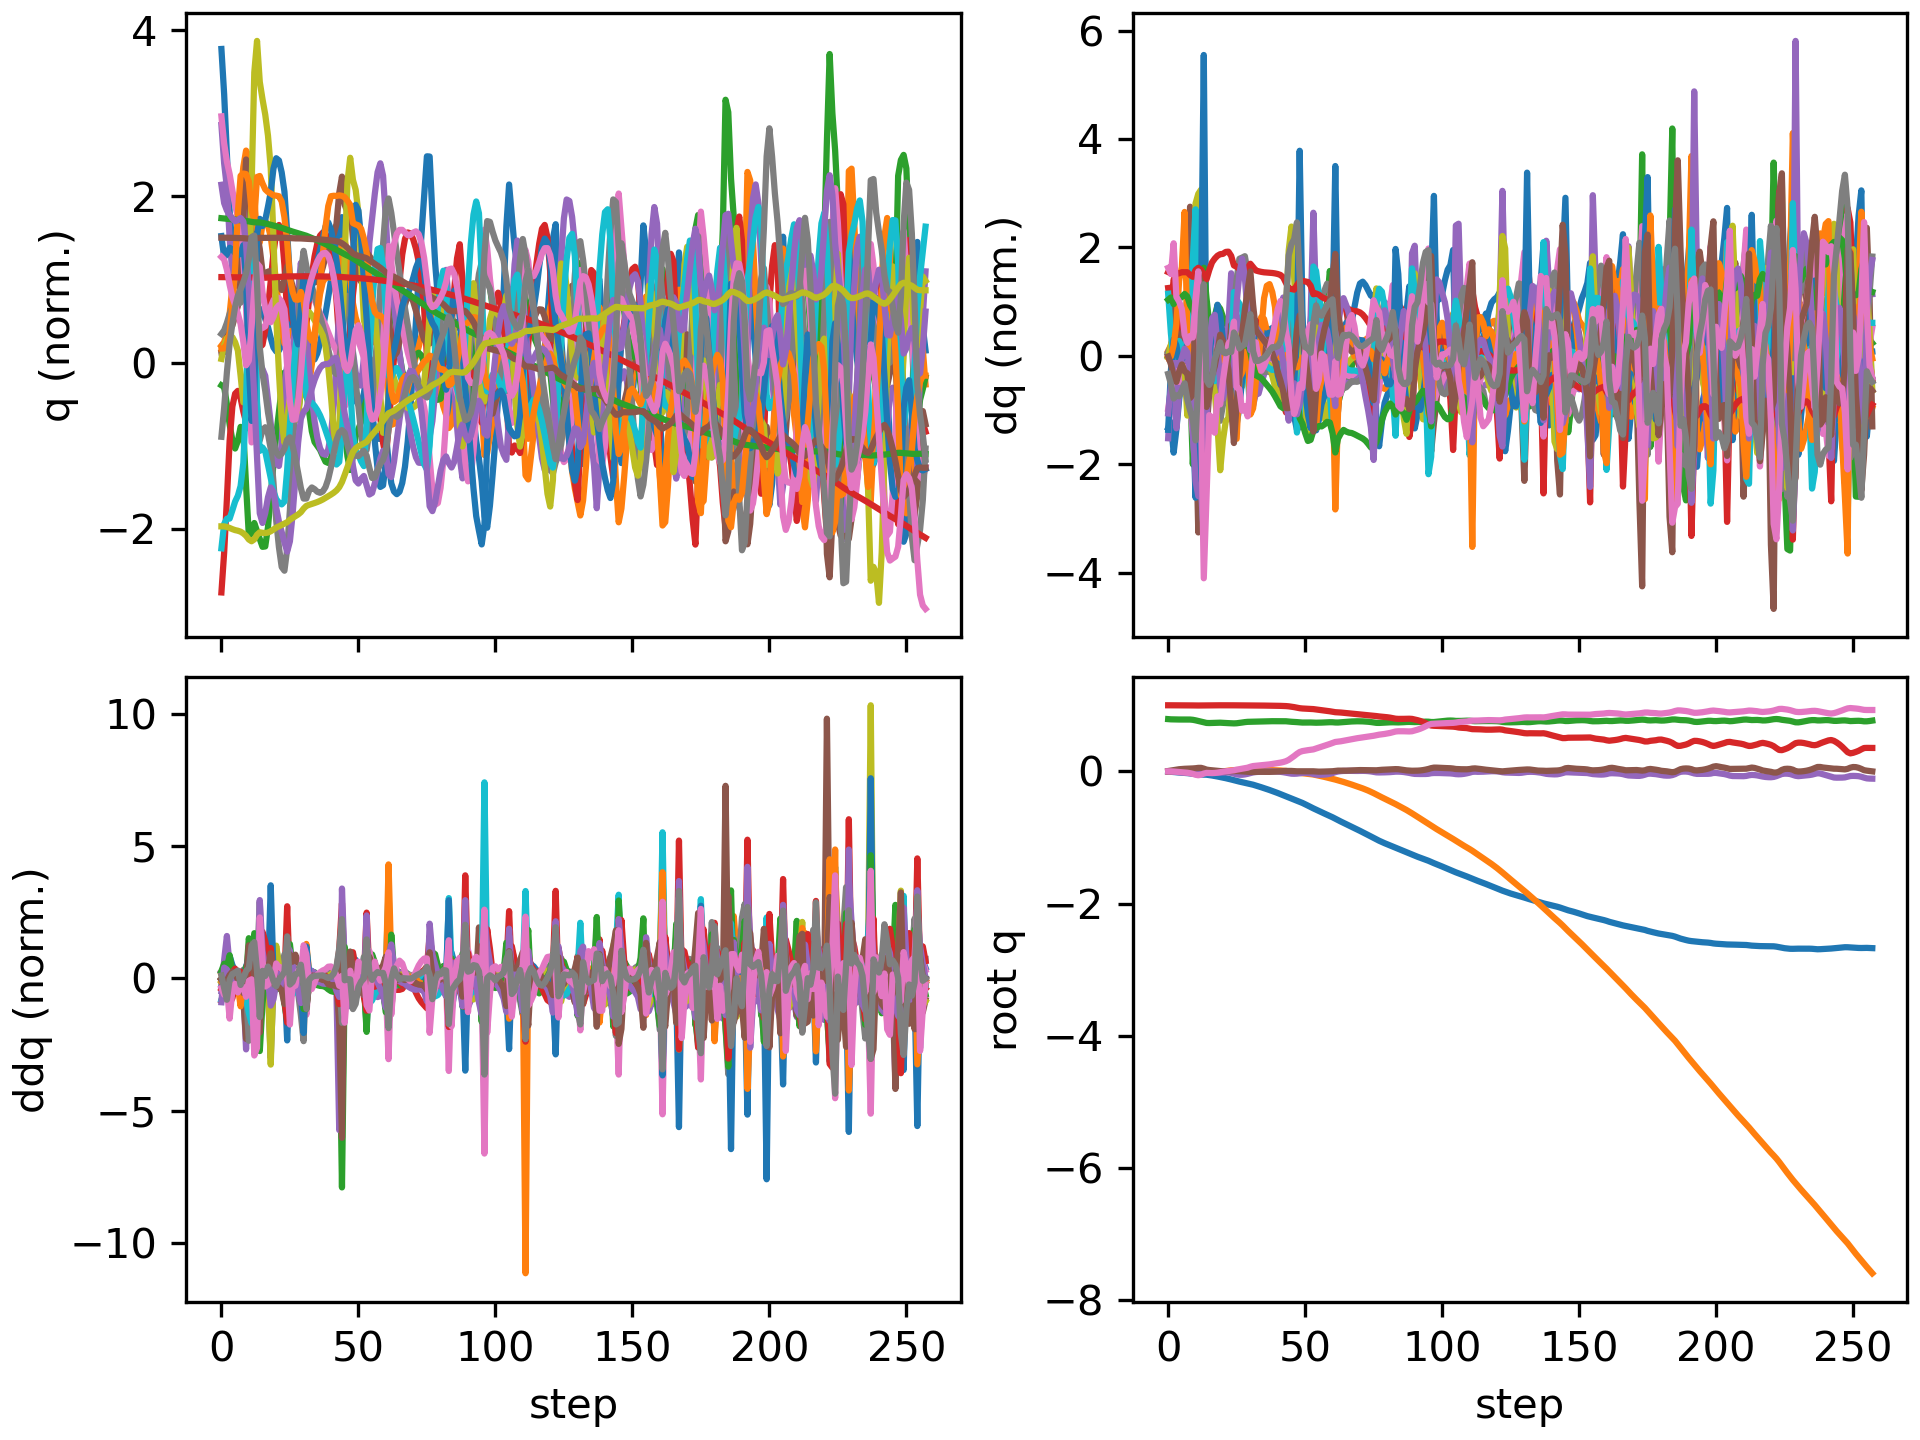

The table this chart was drawn from, first rows:
floating_base_joint_x, floating_base_joint_y, floating_base_joint_z, floating_base_joint_qw, floating_base_joint_qx, floating_base_joint_qy, floating_base_joint_qz, left_hip_pitch_joint_q, left_hip_roll_joint_q, left_hip_yaw_joint_q, left_knee_joint_q, left_ankle_pitch_joint_q, left_ankle_roll_joint_q, right_hip_pitch_joint_q, right_hip_roll_joint_q, right_hip_yaw_joint_q, right_knee_joint_q, right_ankle_pitch_joint_q, right_ankle_roll_joint_q, floating_base_joint_vx, floating_base_joint_vy, floating_base_joint_vz, floating_base_joint_wx, floating_base_joint_wy
-0.002742, -0.0005175, 0.7906, 1, -0.000312, 0.005811, 0.0002941, -0.05776, 0.001211, -0.003193, 0.1258, -0.07622, -1.5206089229173975e-06, -0.05738, 0.002619, 0.002796, 0.1256, -0.07614, -0.0001222, -0.162, -0.04644, -0.2089, -0.05234, 0.675
-0.005941, -0.001632, 0.7874, 0.9999, -0.001165, 0.01265, 0.0001287, -0.1255, 0.005179, -0.005384, 0.2386, -0.1395, 0.0006333, -0.1089, 0.007994, 0.01494, 0.2036, -0.1247, 0.0001216, -0.1472, -0.06809, -0.115, -0.1781, 0.628
-0.009709, -0.003072, 0.7861, 0.9998, -0.004329, 0.02107, -0.002086, -0.2151, 0.01479, -0.02713, 0.3908, -0.1794, 0.02256, -0.1434, 0.01899, 0.02184, 0.2205, -0.1177, 0.008449, -0.1895, -0.06931, -0.03026, -0.3739, 0.8611
-0.01329, -0.004608, 0.7854, 0.9996, -0.008998, 0.02792, -0.006129, -0.3002, 0.03645, -0.0526, 0.5563, -0.2631, 0.0337, -0.1672, 0.03242, 0.02421, 0.2207, -0.1029, 0.02783, -0.1516, -0.07757, -0.02977, -0.4606, 0.4559
-0.01653, -0.006027, 0.7847, 0.9993, -0.01287, 0.03263, -0.0107, -0.3549, 0.06652, -0.07246, 0.6531, -0.3203, 0.03949, -0.198, 0.04179, 0.02272, 0.2473, -0.107, 0.07803, -0.1573, -0.0664, -0.04014, -0.2961, 0.4215
-0.01955, -0.007172, 0.7842, 0.9991, -0.01534, 0.03658, -0.01447, -0.3855, 0.09899, -0.08288, 0.6896, -0.3401, 0.05317, -0.2272, 0.04573, 0.01807, 0.2751, -0.1147, 0.1423, -0.1436, -0.04836, -0.0129, -0.1809, 0.363
-0.02223, -0.008174, 0.7844, 0.9989, -0.01796, 0.03922, -0.0169, -0.3989, 0.135, -0.07325, 0.6976, -0.3411, 0.0679, -0.2478, 0.04664, 0.01044, 0.2936, -0.1204, 0.2393, -0.1246, -0.0492, 0.02095, -0.2918, 0.1702
-0.02497, -0.009172, 0.7848, 0.9987, -0.02125, 0.04072, -0.02059, -0.3937, 0.1692, -0.0556, 0.6767, -0.3072, 0.1061, -0.2743, 0.04875, -0.01255, 0.3248, -0.1148, 0.3052, -0.1416, -0.04909, 0.007754, -0.3234, 0.1083
-0.02855, -0.01068, 0.7841, 0.9984, -0.02682, 0.04244, -0.0274, -0.3805, 0.1996, -0.06194, 0.6385, -0.2529, 0.1976, -0.3264, 0.06172, -0.03706, 0.3985, -0.09688, 0.3093, -0.1953, -0.09785, -0.05937, -0.719, 0.1603
-0.03313, -0.01297, 0.7801, 0.9977, -0.0341, 0.04453, -0.03697, -0.3685, 0.2176, -0.1295, 0.6089, -0.1959, 0.2818, -0.4228, 0.0836, -0.03388, 0.5981, -0.1758, 0.3084, -0.2252, -0.1276, -0.2694, -0.664, 0.1487
-0.03862, -0.01411, 0.7723, 0.997, -0.03266, 0.04793, -0.05128, -0.3561, 0.2105, -0.1919, 0.5909, -0.2669, 0.2547, -0.5673, 0.0968, 0.05234, 0.9214, -0.3721, 0.295, -0.2753, -0.01215, -0.449, 0.7269, 0.4447
-0.04451, -0.01398, 0.7626, 0.9966, -0.02225, 0.05312, -0.05829, -0.3832, 0.197, -0.1902, 0.6226, -0.3171, 0.1521, -0.6776, 0.06897, 0.1572, 1.101, -0.4994, 0.2444, -0.2986, 0.02681, -0.5023, 1.316, 0.6486
-0.04889, -0.01367, 0.7533, 0.9972, -0.01073, 0.05349, -0.05086, -0.4419, 0.1654, -0.1767, 0.7259, -0.361, 0.172, -0.6701, 0.007404, 0.2653, 0.9648, -0.45, 0.2271, -0.1519, -0.005043, -0.4865, 1.032, -0.3982
-0.04965, -0.01444, 0.7427, 0.9986, -0.002383, 0.04197, -0.03288, -0.4697, 0.1216, -0.1869, 0.823, -0.418, 0.1743, -0.5463, -0.1022, 0.2941, 0.5881, -0.07192, 0.3031, 0.0419, -0.088, -0.6294, 0.6739, -1.673
-0.05024, -0.01754, 0.7329, 0.9994, -0.003395, 0.02696, -0.02305, -0.4476, 0.1155, -0.1967, 0.8212, -0.4696, 0.1511, -0.4588, -0.1537, 0.2566, 0.437, -0.03659, 0.305, -0.1526, -0.1699, -0.2565, -0.8631, -1.058
-0.05544, -0.01914, 0.7312, 0.9994, -0.01136, 0.02081, -0.02503, -0.4469, 0.1358, -0.2067, 0.8285, -0.4783, 0.1181, -0.46, -0.1389, 0.2407, 0.448, -0.05321, 0.2917, -0.3144, -0.01072, 0.02551, -0.6424, -0.4387
-0.06221, -0.01789, 0.7329, 0.9994, -0.01651, 0.01666, -0.02604, -0.4616, 0.1399, -0.2062, 0.8702, -0.4893, 0.1146, -0.4567, -0.1346, 0.2265, 0.4354, -0.03926, 0.2812, -0.3494, 0.1177, 0.1282, -0.3539, -0.4566
-0.06933, -0.01479, 0.7357, 0.9995, -0.01955, 0.01158, -0.02401, -0.4738, 0.1344, -0.1818, 0.9309, -0.5285, 0.1182, -0.4364, -0.1443, 0.2073, 0.3928, -0.008675, 0.2766, -0.3597, 0.1832, 0.1411, -0.2116, -0.5717
-0.07723, -0.0106, 0.7374, 0.9996, -0.02068, 0.007763, -0.01896, -0.4903, 0.1219, -0.1421, 1.009, -0.5672, 0.1189, -0.4193, -0.1665, 0.1775, 0.3494, 0.02454, 0.2739, -0.4136, 0.2322, 0.03648, 0.03091, -0.2971
-0.08544, -0.005594, 0.7366, 0.9997, -0.01901, 0.004677, -0.0117, -0.5042, 0.09812, -0.102, 1.088, -0.6071, 0.1129, -0.4068, -0.2158, 0.1136, 0.3077, 0.0786, 0.2707, -0.403, 0.259, -0.1083, 0.297, -0.3573
-0.09381, -0.0002876, 0.7339, 0.9999, -0.01635, 0.002143, -0.004852, -0.5101, 0.07002, -0.06633, 1.146, -0.634, 0.1065, -0.4006, -0.272, 0.041, 0.2829, 0.1022, 0.2702, -0.4345, 0.2633, -0.1565, 0.1978, -0.1768
-0.1028, 0.005404, 0.7314, 0.9999, -0.01536, 0.001285, 0.0005995, -0.5087, 0.04237, -0.03646, 1.168, -0.6378, 0.09918, -0.4034, -0.3113, -0.009686, 0.2716, 0.09699, 0.2692, -0.4646, 0.2971, -0.1029, -0.003739, -0.02864
-0.1124, 0.01145, 0.7296, 0.9998, -0.01665, 0.001791, 0.005996, -0.5006, 0.01845, -0.006897, 1.148, -0.6028, 0.09124, -0.4099, -0.3403, -0.05358, 0.266, 0.06965, 0.2598, -0.4946, 0.3017, -0.09111, -0.2656, 0.1026
-0.1225, 0.01675, 0.7278, 0.9997, -0.02222, 0.002985, 0.01106, -0.4787, 0.003522, 0.01281, 1.055, -0.5038, 0.1078, -0.4241, -0.3457, -0.07407, 0.2753, 0.02584, 0.232, -0.5138, 0.2296, -0.1112, -0.8545, 0.1299
-0.1335, 0.01958, 0.7261, 0.9993, -0.03451, 0.005115, 0.01657, -0.4442, 0.008465, 0.005275, 0.914, -0.4726, 0.1258, -0.4798, -0.314, -0.05204, 0.3764, -0.06771, 0.1884, -0.5773, 0.06671, -0.01834, -1.442, 0.2685
-0.1445, 0.02055, 0.7279, 0.9986, -0.04545, 0.005689, 0.0261, -0.4628, 0.01593, -0.0209, 0.9047, -0.4732, 0.1118, -0.5253, -0.2562, -0.03366, 0.5201, -0.1727, 0.1239, -0.5064, 0.04361, 0.1833, -0.8051, -0.2283
-0.1544, 0.02094, 0.7327, 0.9981, -0.05108, 0.003652, 0.03341, -0.4759, 0.01842, -0.03703, 0.8985, -0.4455, 0.0962, -0.5431, -0.1769, -0.03509, 0.6503, -0.2562, 0.09965, -0.4822, 0.005927, 0.2871, -0.3748, -0.2433
-0.1637, 0.02106, 0.7391, 0.9979, -0.05093, 0.0006239, 0.04001, -0.4719, 0.01155, -0.044, 0.8651, -0.4028, 0.08684, -0.5428, -0.08789, -0.05004, 0.7641, -0.3013, 0.08652, -0.4487, 0.009247, 0.3403, 0.3043, -0.4051
-0.1727, 0.02113, 0.7453, 0.9978, -0.04563, -0.002781, 0.04698, -0.461, -0.002257, -0.03694, 0.8203, -0.3507, 0.08824, -0.5239, 0.004828, -0.05315, 0.835, -0.3242, 0.08607, -0.4531, 0.003998, 0.2741, 0.7038, -0.3711
-0.1815, 0.02128, 0.7495, 0.9977, -0.03697, -0.006341, 0.05599, -0.4525, -0.01756, -0.01204, 0.782, -0.3033, 0.09658, -0.4814, 0.09221, -0.02183, 0.8254, -0.2439, 0.09992, -0.4414, 0.01681, 0.1411, 1.007, -0.4481
-0.1907, 0.02236, 0.7507, 0.9972, -0.02542, -0.008826, 0.0701, -0.4653, -0.04205, -0.0006495, 0.8176, -0.3537, 0.1016, -0.4106, 0.1249, 0.02008, 0.71, -0.1678, 0.08372, -0.4972, 0.09569, 0.01535, 1.312, -0.2047
-0.2015, 0.02387, 0.7512, 0.9966, -0.01461, -0.008819, 0.0807, -0.4868, -0.05588, -0.01148, 0.8838, -0.4214, 0.1014, -0.3602, 0.1024, 0.0434, 0.612, -0.2293, 0.04564, -0.5848, 0.03807, 0.07393, 0.7757, 0.05636
-0.214, 0.02389, 0.753, 0.9963, -0.009691, -0.006965, 0.08485, -0.5093, -0.04174, -0.03591, 0.9575, -0.475, 0.09985, -0.3719, 0.08643, 0.04577, 0.5948, -0.2209, 0.02078, -0.6413, -0.01954, 0.09787, 0.37, 0.1124
-0.227, 0.02331, 0.7548, 0.9961, -0.006604, -0.006197, 0.08832, -0.522, -0.01969, -0.06127, 1.026, -0.5252, 0.1015, -0.3916, 0.07296, 0.04267, 0.5903, -0.1918, 0.01361, -0.6515, -0.03257, 0.08374, 0.3114, -0.0233
-0.2401, 0.02251, 0.7563, 0.9957, -0.00392, -0.006603, 0.09197, -0.522, 0.007421, -0.07464, 1.079, -0.5641, 0.1024, -0.4067, 0.05863, 0.03818, 0.5807, -0.1615, 0.02678, -0.6612, -0.04325, 0.06826, 0.2564, -0.1031
-0.2536, 0.02154, 0.7575, 0.9954, -0.00175, -0.007226, 0.09593, -0.513, 0.03594, -0.0795, 1.116, -0.5908, 0.1034, -0.4197, 0.044, 0.03393, 0.5675, -0.1342, 0.06403, -0.6823, -0.0508, 0.05182, 0.1994, -0.06911
-0.2674, 0.02047, 0.7584, 0.9949, -0.0001432, -0.00746, 0.1005, -0.4975, 0.05852, -0.08442, 1.138, -0.6085, 0.1108, -0.432, 0.02937, 0.02969, 0.5505, -0.108, 0.1138, -0.7036, -0.0547, 0.03518, 0.1443, -0.01139
-0.2817, 0.01931, 0.7589, 0.9944, 0.0007704, -0.007135, 0.1059, -0.4769, 0.07175, -0.09224, 1.146, -0.6178, 0.1243, -0.4435, 0.01487, 0.02434, 0.5289, -0.08056, 0.1665, -0.7239, -0.06025, 0.01513, 0.06966, 0.05993
-0.2964, 0.01809, 0.7591, 0.9937, 0.0009171, -0.006098, 0.1122, -0.4536, 0.07665, -0.09952, 1.143, -0.6194, 0.1398, -0.455, -0.001213, 0.01426, 0.5033, -0.05398, 0.215, -0.7468, -0.06212, -0.005499, 0.002253, 0.1471
-0.3116, 0.01681, 0.7591, 0.9929, 4.2838232151445364e-06, -0.004184, 0.1187, -0.4288, 0.07705, -0.1011, 1.128, -0.6104, 0.1546, -0.4682, -0.02014, -0.005029, 0.4777, -0.04476, 0.252, -0.776, -0.06907, -0.0008974, -0.134, 0.2591
-0.3275, 0.01535, 0.7594, 0.9921, -0.002534, -0.001396, 0.1253, -0.4033, 0.07661, -0.09463, 1.094, -0.5855, 0.1661, -0.4817, -0.03815, -0.03195, 0.4513, -0.06145, 0.2693, -0.8084, -0.07948, 0.02206, -0.2981, 0.3641
-0.3439, 0.01362, 0.7601, 0.9912, -0.006656, 0.001972, 0.1325, -0.3775, 0.07641, -0.08059, 1.039, -0.5379, 0.1731, -0.4935, -0.0526, -0.06227, 0.4214, -0.09506, 0.27, -0.8396, -0.09579, 0.02769, -0.4427, 0.425
-0.3608, 0.01128, 0.7602, 0.9899, -0.01233, 0.005046, 0.1415, -0.35, 0.07733, -0.06629, 0.9551, -0.4637, 0.1878, -0.5048, -0.05643, -0.08123, 0.3934, -0.1319, 0.2697, -0.8517, -0.1378, -0.02621, -0.616, 0.3656
-0.3776, 0.007465, 0.7581, 0.9878, -0.02008, 0.006785, 0.1541, -0.3217, 0.08735, -0.05679, 0.8361, -0.3833, 0.2328, -0.5294, -0.03735, -0.06193, 0.4019, -0.1831, 0.2707, -0.8415, -0.2344, -0.1711, -0.8827, 0.1979
-0.3945, 0.001576, 0.7538, 0.9842, -0.02927, 0.007395, 0.1742, -0.3092, 0.1177, -0.0296, 0.7473, -0.4528, 0.2568, -0.5778, 0.002049, 0.006128, 0.4954, -0.253, 0.2698, -0.8301, -0.3275, -0.2289, -0.8812, 0.06998
-0.4108, -0.005229, 0.7503, 0.9786, -0.03445, 0.006731, 0.2029, -0.3556, 0.1173, -0.0584, 0.7601, -0.4707, 0.2156, -0.6095, 0.03748, 0.09778, 0.6401, -0.3241, 0.2674, -0.7814, -0.3356, -0.1191, -0.3457, -0.2895
-0.426, -0.01212, 0.7481, 0.9718, -0.03586, 0.003818, 0.233, -0.4153, 0.1034, -0.09279, 0.8074, -0.46, 0.205, -0.5967, 0.05869, 0.1646, 0.7419, -0.3663, 0.2612, -0.7347, -0.3461, -0.1018, -0.145, -0.4298
-0.4411, -0.01813, 0.7453, 0.9634, -0.03384, 0.001448, 0.2657, -0.4813, 0.07781, -0.1099, 0.869, -0.4308, 0.2085, -0.521, 0.03411, 0.1871, 0.6477, -0.3495, 0.254, -0.7799, -0.2676, -0.2121, 0.3924, -0.3606
-0.4583, -0.02269, 0.7412, 0.9557, -0.02815, 0.001443, 0.293, -0.5492, 0.04846, -0.09258, 0.9693, -0.4494, 0.1676, -0.4654, -0.02775, 0.1668, 0.488, -0.1271, 0.2216, -0.9146, -0.2004, -0.1756, 0.606, -0.2057
-0.4771, -0.02674, 0.7386, 0.9514, -0.02318, 0.001349, 0.3072, -0.5835, 0.03254, -0.06776, 1.039, -0.4833, 0.1275, -0.4674, -0.06911, 0.1577, 0.4392, -0.004571, 0.2194, -0.9492, -0.1972, -0.09196, 0.3483, -0.2335
-0.4968, -0.03075, 0.7381, 0.9489, -0.02163, 0.00122, 0.3148, -0.5895, 0.02263, -0.05835, 1.055, -0.5041, 0.1098, -0.4841, -0.1043, 0.1365, 0.4246, -0.01744, 0.2176, -1.009, -0.2053, 0.01573, -0.04682, 0.03097
-0.5176, -0.03494, 0.7389, 0.9468, -0.02413, 0.001887, 0.321, -0.5878, 0.01507, -0.04943, 1.047, -0.5054, 0.1034, -0.4998, -0.1433, 0.08998, 0.4032, -0.08333, 0.2116, -1.06, -0.2158, 0.05436, -0.3688, 0.201
-0.5388, -0.03991, 0.7394, 0.9448, -0.03003, 0.00244, 0.3263, -0.5729, 0.01465, -0.03108, 0.9859, -0.4596, 0.1154, -0.517, -0.1733, 0.03803, 0.3884, -0.1767, 0.1944, -1.053, -0.2787, -0.01729, -0.7358, 0.2489
-0.5594, -0.04715, 0.7378, 0.9422, -0.0401, 0.001339, 0.3327, -0.5451, 0.02325, -0.02196, 0.8252, -0.3735, 0.1467, -0.5786, -0.1681, 0.02913, 0.5252, -0.266, 0.1693, -0.9952, -0.4257, -0.1151, -1.258, 0.08127
-0.5792, -0.05571, 0.7362, 0.9369, -0.04829, -0.001556, 0.3463, -0.576, 0.01732, -0.03935, 0.7909, -0.2711, 0.141, -0.6251, -0.1405, 0.04363, 0.7338, -0.3729, 0.116, -0.9765, -0.4114, -0.03282, -0.5966, -0.2401
-0.5986, -0.0642, 0.7364, 0.9315, -0.05101, -0.003964, 0.3602, -0.6088, 0.007523, -0.04088, 0.7816, -0.2305, 0.1355, -0.6331, -0.09968, 0.05543, 0.8981, -0.4713, 0.08349, -0.9653, -0.4321, 0.0559, -0.1842, -0.1729
-0.6179, -0.07324, 0.7382, 0.9265, -0.05063, -0.003783, 0.3728, -0.6297, 0.004626, -0.01958, 0.7444, -0.1891, 0.1313, -0.6196, -0.04936, 0.04502, 1.016, -0.5474, 0.06404, -0.9674, -0.4693, 0.1049, 0.1627, 0.02688
-0.6371, -0.08291, 0.7404, 0.9213, -0.04816, -0.002042, 0.3859, -0.6406, 0.004113, 0.01575, 0.6875, -0.154, 0.1273, -0.5875, 0.006726, 0.01189, 1.082, -0.6095, 0.05847, -0.9556, -0.4965, 0.1064, 0.3784, 0.003932
-0.6559, -0.09301, 0.7425, 0.9155, -0.04357, -0.0006206, 0.3999, -0.641, 9.662136759481903e-05, 0.05722, 0.6214, -0.1393, 0.1207, -0.5349, 0.06943, -0.03117, 1.086, -0.6506, 0.05792, -0.9383, -0.514, 0.08507, 0.5502, -0.1687
-0.6746, -0.1034, 0.7439, 0.9092, -0.03642, 0.0003404, 0.4148, -0.6318, -0.002333, 0.1178, 0.5503, -0.1598, 0.132, -0.4657, 0.1346, -0.06493, 1.026, -0.6469, 0.05353, -0.9426, -0.5308, 0.03109, 0.8022, -0.2835
... 198 more rows
